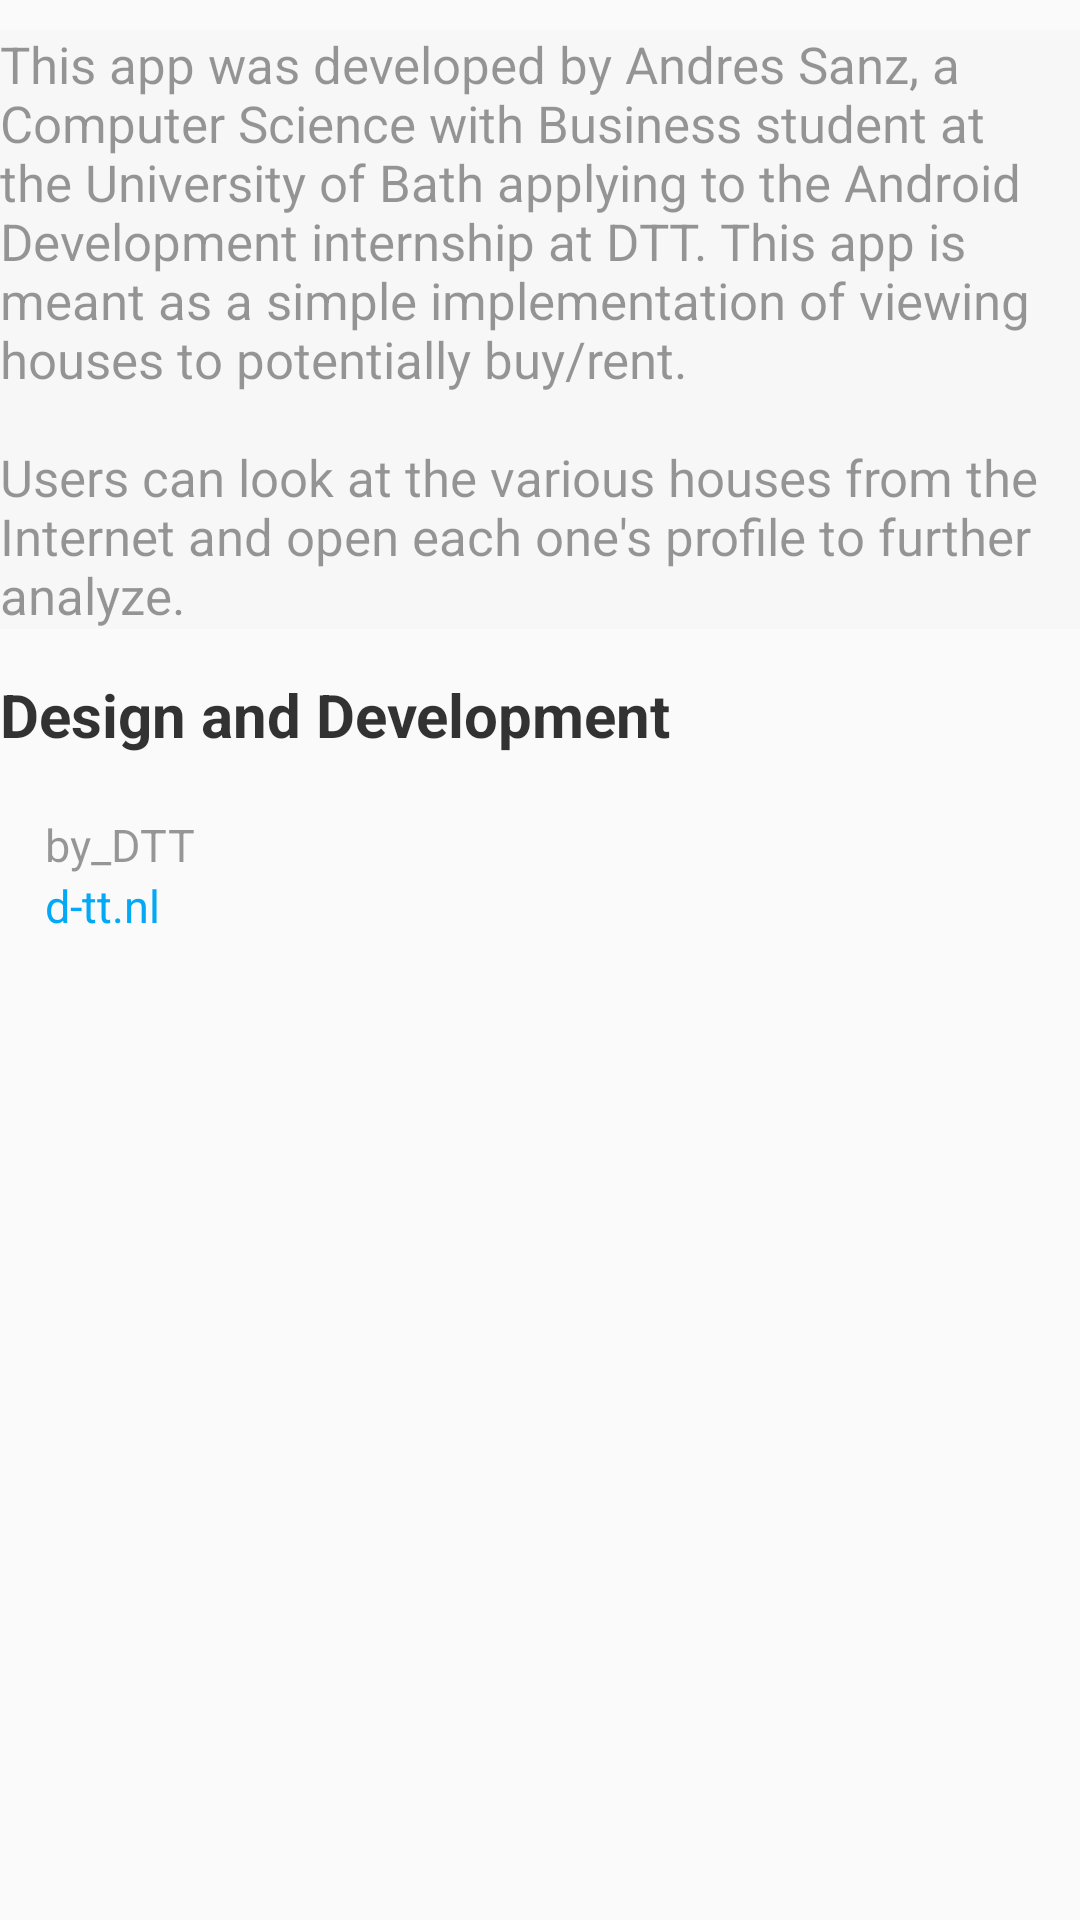

Reconstruct the res/layout file that produces this screen, plus the resources it refers to.
<!-- AndroidManifest.xml: application theme AppTheme -->
<!-- res/layout/fragment_about.xml -->
<?xml version="1.0" encoding="utf-8"?>
<RelativeLayout
    xmlns:android="http://schemas.android.com/apk/res/android"
    xmlns:tools="http://schemas.android.com/tools"
    android:layout_width="match_parent"
    android:layout_height="wrap_content"
    tools:context=".AboutFragment">

    <TextView
        android:id="@+id/aboutText"
        android:layout_width="match_parent"
        android:layout_height="wrap_content"
        android:layout_marginTop="10sp"
        android:background="@color/lightGray"
        android:text="@string/About_App"
        android:textSize="17sp"
        android:textStyle="normal"
        android:textColor="@color/Medium" />

    <TextView
        android:id="@+id/designTitle"
        android:layout_width="match_parent"
        android:layout_height="wrap_content"
        android:layout_below="@+id/aboutText"
        android:layout_marginVertical="15sp"
        android:text="@string/D_and_D"
        android:textColor="@color/Strong"
        android:textSize="20sp"
        android:textStyle="bold" />

    <LinearLayout
        android:layout_width="match_parent"
        android:layout_height="wrap_content"
        android:layout_below="@id/designTitle"
        android:orientation="horizontal">

        <ImageView
            android:layout_width="wrap_content"
            android:layout_height="50sp"
            android:adjustViewBounds="true"
            android:cropToPadding="false"
            android:src="@mipmap/dtt_banner"
            android:contentDescription="@string/logo_of_dtt" />

        <RelativeLayout
            android:layout_width="wrap_content"
            android:layout_height="wrap_content"
            android:layout_gravity="center_vertical"
            android:layout_marginHorizontal="10sp">

            <TextView
                android:id="@+id/byText"
                android:layout_width="wrap_content"
                android:layout_height="wrap_content"
                android:layout_marginHorizontal="5sp"
                android:text="@string/by_dtt"
                android:textColor="@color/Medium"
                android:textSize="15sp" />

            <TextView
                android:id="@+id/webText"
                android:layout_width="wrap_content"
                android:layout_height="wrap_content"
                android:layout_below="@+id/byText"
                android:layout_marginHorizontal="5sp"
                android:text="@string/d_tt_nl"
                android:textColor="#03A9F4"
                android:textSize="15sp" />


        </RelativeLayout>

    </LinearLayout>

</RelativeLayout>
<!-- resources referenced by this layout -->
<resources>
  <color name="Medium">#66000000</color>
  <color name="Strong">#CC000000</color>
  <color name="lightGray">#F7F7F7</color>
  <string name="About_App">This app was developed by Andres Sanz, a Computer Science with Business student
          at the University of Bath applying to the Android Development internship at DTT. This app is meant
          as a simple implementation of viewing houses to potentially buy/rent.\n\nUsers can look at the various
          houses from the Internet and open each one\'s profile to further analyze.</string>
  <string name="D_and_D">Design and Development</string>
  <string name="by_dtt">by_DTT</string>
  <string name="d_tt_nl">d-tt.nl</string>
  <string name="logo_of_dtt">Logo of DTT</string>
  <style name="AppTheme" parent="Theme.AppCompat.Light.DarkActionBar">
          
          <item name="colorPrimary">@color/colorPrimary</item>
          <item name="colorPrimaryDark">@color/colorPrimaryDark</item>
          <item name="colorAccent">@color/colorAccent</item>
      </style>
  <color name="colorPrimary">#6200EE</color>
  <color name="colorPrimaryDark">#3700B3</color>
  <color name="colorAccent">#03DAC5</color>
</resources>
